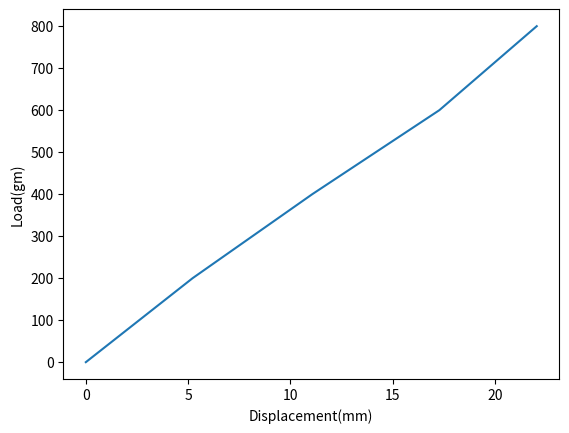

Recreate this plot in Python.
import matplotlib.pyplot as plt
plt.plot([0,5.22,11.07,17.28,22.04],[0,200,400,600,800])
plt.ylabel('Load(gm)')
plt.xlabel('Displacement(mm)')
plt.show()